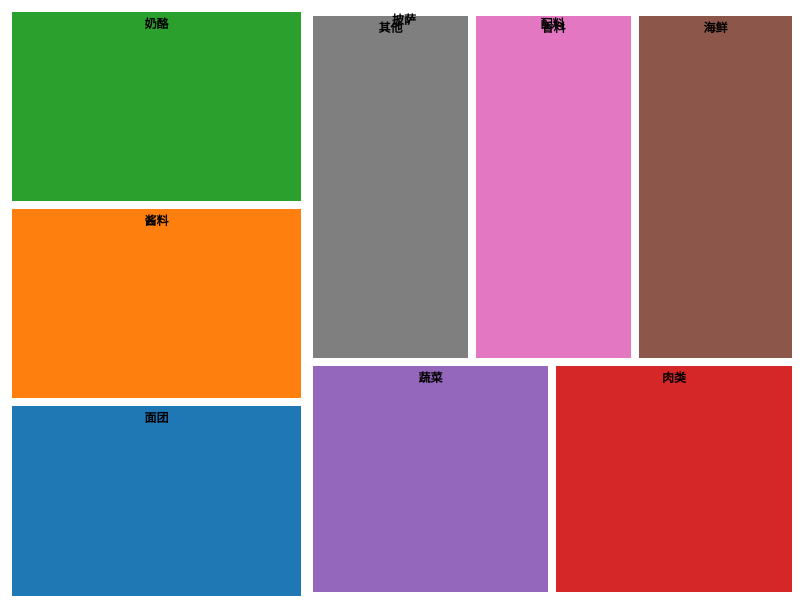
D3 v3 page, settled after 360 driven frames (6 s of simulated time); the page loaded 1 data file(s).


        var width = 800,
            height = 600;

        // 创建颜色比例尺，为每个分类分配不同的颜色
        var color = d3.scale.category10();

        // 创建树图布局
        var treemap = d3.layout.treemap()
            .size([width, height])
            .padding(4)
            .value(function(d) { return d.proportion; }); // 使用比例进行尺寸计算

        // 创建SVG容器
        var svg = d3.select("#chart").append("svg")
            .attr("width", width)
            .attr("height", height);

        // 加载JSON数据
        d3.json("d.json", function(error, root) {
            if (error) throw error;

            // 创建层次结构并布局树图
            var nodes = treemap.nodes(root);

            // 为每个叶子节点（末端节点）创建矩形
            var leafNodes = nodes.filter(function(d) { return !d.children; });
            
            svg.selectAll(".node")
                .data(leafNodes)
                .enter().append("g")
                .attr("class", "node")
                .append("rect")
                .attr("x", function(d) { return d.x; })
                .attr("y", function(d) { return d.y; })
                .attr("width", function(d) { return d.dx; })
                .attr("height", function(d) { return d.dy; })
                .attr("fill", function(d) { return color(d.parent.name); }) // 根据父节点名称分配颜色
                .attr("title", function(d) { return d.name + ": " + d.proportion + "%"; });

            // 添加文字标签到叶子节点
            svg.selectAll(".node")
                .data(leafNodes)
                .enter().append("text")
                .attr("class", "label")
                .attr("x", function(d) { return d.x + d.dx / 2; })
                .attr("y", function(d) { return d.y + d.dy / 2; })
                .attr("dy", ".35em")
                .attr("text-anchor", "middle")
                .text(function(d) { return d.name; })
                .attr("fill", function(d) { return d.dx * d.dy / 1000 > 1 ? "#000" : "#fff"; }); // 根据面积设置文字颜色

            // 为父节点添加标签
            var parentNodes = nodes.filter(function(d) { return d.children; });
            
            svg.selectAll(".parent")
                .data(parentNodes)
                .enter().append("text")
                .attr("class", "parent")
                .attr("x", function(d) { return d.x + d.dx / 2; })
                .attr("y", function(d) { return d.y + 20; })
                .attr("text-anchor", "middle")
                .text(function(d) { return d.name; });
        });
    

### data: d.json
{
 "name": "披萨",
 "children": [
  {
   "name": "面团",
   "proportion": 30,
   "children": [
    "{... 5 keys}",
    "{... 5 keys}",
    "{... 5 keys}",
    "{... 5 keys}",
    "{... 5 keys}"
   ]
  },
  {
   "name": "酱料",
   "proportion": 15,
   "children": [
    "{... 5 keys}",
    "{... 5 keys}",
    "{... 5 keys}",
    "{... 5 keys}",
    "{... 5 keys}"
   ]
  },
  {
   "name": "奶酪",
   "proportion": 25,
   "children": [
    "{... 5 keys}",
    "{... 5 keys}",
    "{... 5 keys}"
   ]
  },
  {
   "name": "配料",
   "proportion": 30,
   "children": [
    "{... 3 keys}",
    "{... 3 keys}",
    "{... 3 keys}",
    "{... 3 keys}",
    "{... 3 keys}"
   ]
  }
 ]
}